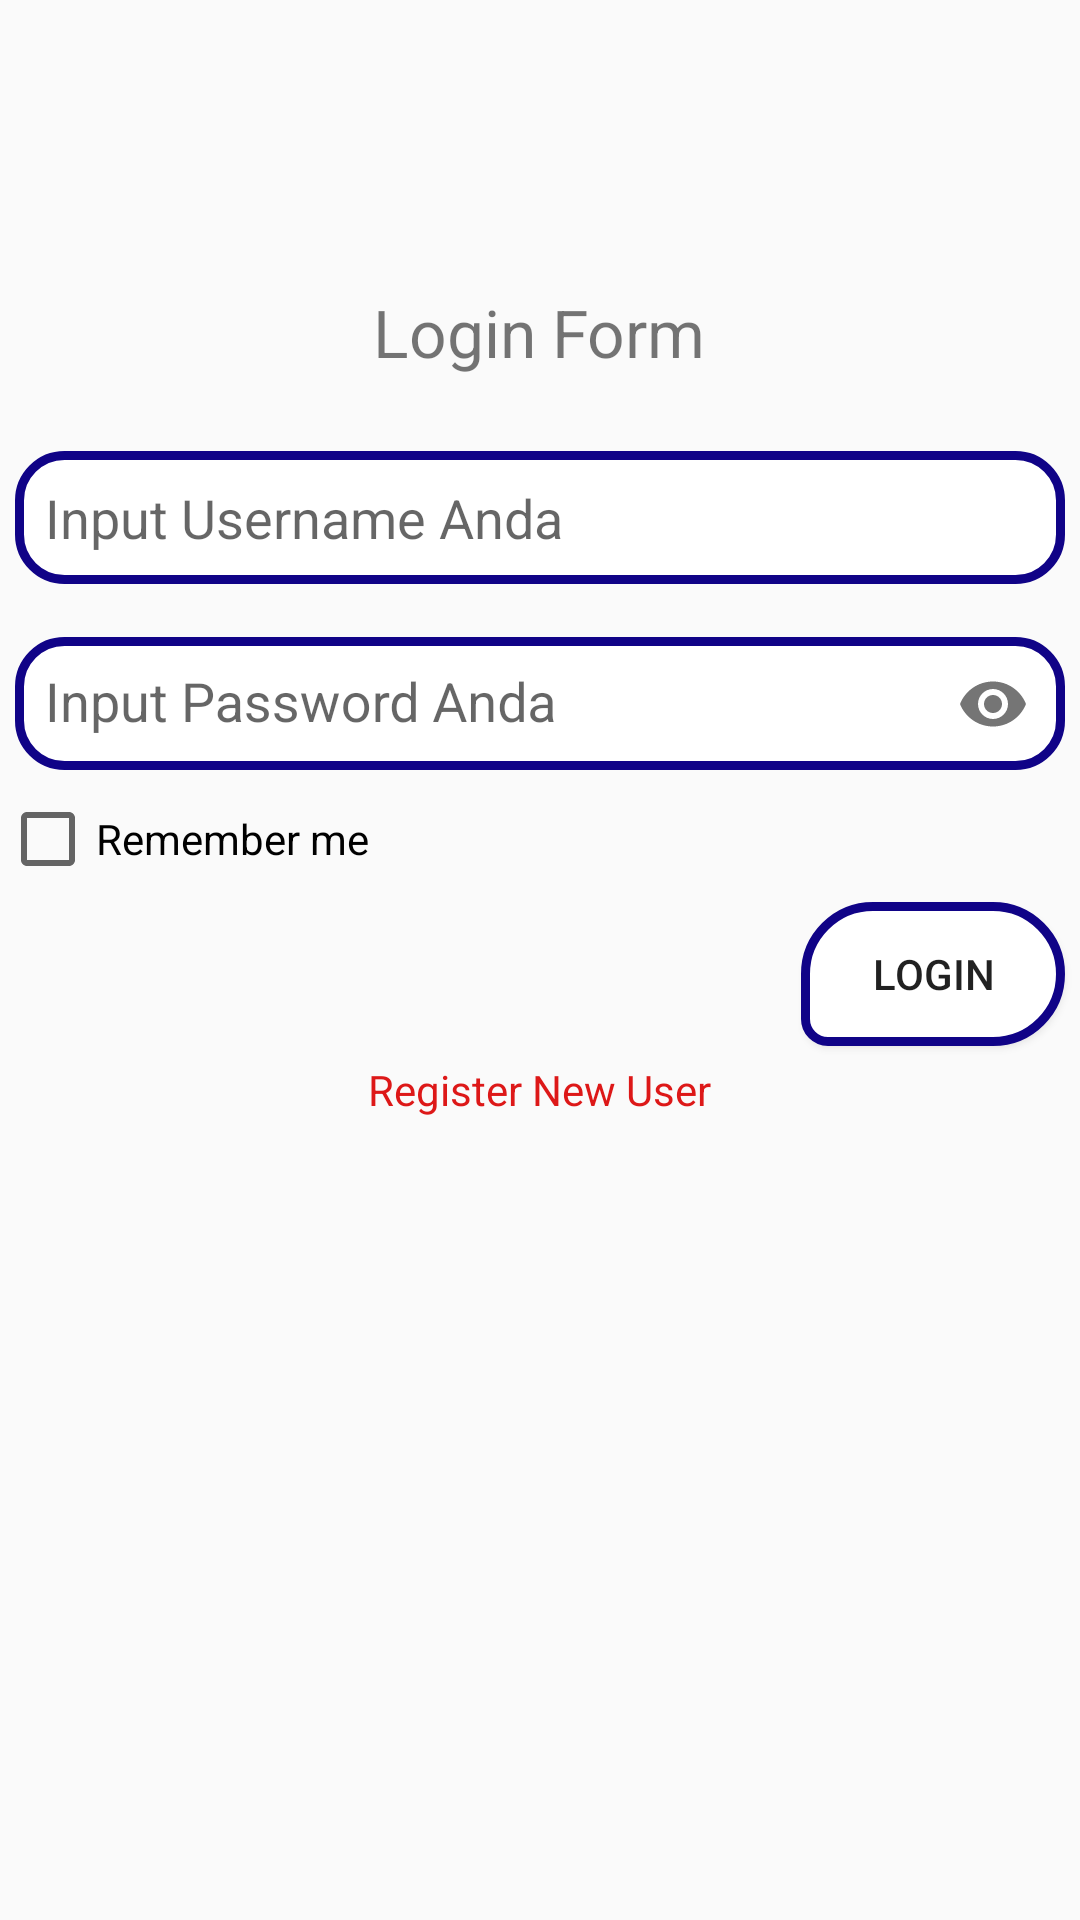

Produce the Android XML layout that renders to this screen, including the resource entries it uses.
<!-- AndroidManifest.xml: activity theme AppTheme.NoActionBar -->
<!-- res/layout/activity_login.xml -->
<?xml version="1.0" encoding="utf-8"?>
<LinearLayout xmlns:android="http://schemas.android.com/apk/res/android"
    xmlns:app="http://schemas.android.com/apk/res-auto"
    xmlns:tools="http://schemas.android.com/tools"
    android:layout_width="match_parent"
    android:layout_height="match_parent"
    android:orientation="vertical"
    tools:context=".LoginActivity">

    <ImageView
        android:id="@+id/imageView"
        android:layout_width="122dp"
        android:layout_height="76dp"
        android:layout_gravity="center_horizontal"
        android:layout_margin="10dp"
        app:srcCompat="@drawable/logo" />

    <TextView
        android:layout_width="wrap_content"
        android:layout_height="wrap_content"
        android:text="Login Form"
        android:layout_gravity="center_horizontal"
        android:textSize="22sp"
        android:layout_marginBottom="20dp"
        />

    <EditText
        android:id="@+id/inputUsername"
        android:layout_width="match_parent"
        android:layout_height="wrap_content"
        android:layout_margin="5dp"
        android:background="@drawable/custom_edittext_type1"
        android:hint="Input Username Anda"
        android:inputType="text"
        android:maxLength="40"
        android:text="" />
    

    <com.google.android.material.textfield.TextInputLayout
        android:layout_width="match_parent"
        android:layout_height="wrap_content"
        app:passwordToggleEnabled="true">
        <com.google.android.material.textfield.TextInputEditText
        android:id="@+id/inputPassword"
        android:layout_width="match_parent"
        android:layout_height="wrap_content"
        android:inputType="textPassword"
        android:background="@drawable/custom_edittext_type1"
        android:text=""
        android:layout_margin="5dp"
        android:hint="Input Password Anda" />
    </com.google.android.material.textfield.TextInputLayout>

    <CheckBox
        android:id="@+id/checkRemember"
        android:layout_width="match_parent"
        android:layout_height="wrap_content"
        android:text="Remember me" />

    <Button
        android:id="@+id/buttonLogin"
        android:layout_width="wrap_content"
        android:layout_height="wrap_content"
        android:layout_gravity="right"
        android:layout_margin="5dp"
        android:text="Login"
        android:background="@drawable/custom_button_type1"/>

    <TextView
        android:id="@+id/registerNewUser"
        android:layout_width="wrap_content"
        android:layout_height="wrap_content"
        android:layout_gravity="center_horizontal"
        android:text="Register New User"
        android:textColor="#DD1818" />

</LinearLayout>
<!-- resources referenced by this layout -->
<resources>
  <!-- drawable custom_button_type1 (drawable) -->
  <?xml version="1.0" encoding="utf-8"?>
  <selector xmlns:android="http://schemas.android.com/apk/res/android">
      <item android:state_pressed="true" android:drawable="@drawable/custom_button_type1_focus"/>
      <item android:state_pressed="false" android:drawable="@drawable/custom_button_type1_normal"/>
  </selector>
  <!-- drawable custom_edittext_type1 (drawable) -->
  <?xml version="1.0" encoding="utf-8"?>
  <shape xmlns:android="http://schemas.android.com/apk/res/android"
      android:shape="rectangle">
      
      <corners android:radius="15dp"/>
  
      
      <solid android:color="#FFFFFF" />
  
      <padding
          android:left="10dp"
          android:right="10dp"
          android:bottom="10dp"
          android:top="10dp"/>
  
      
      <stroke
          android:color="#100387"
          android:width="3dp"/>
  
  
  
  </shape>
  <style name="AppTheme.NoActionBar">
          <item name="windowActionBar">false</item>
          <item name="windowNoTitle">true</item>
      </style>
  <!-- drawable custom_button_type1_focus (drawable) -->
  <?xml version="1.0" encoding="utf-8"?>
  <shape xmlns:android="http://schemas.android.com/apk/res/android"
      android:shape="rectangle">
      <corners android:radius="30dp"/>
      <solid android:color="#15324F"/>
      <padding android:top="0dp"
          android:bottom="0dp"
          android:right="10dp"
          android:left="10dp"/>
      <stroke android:width="3dp"
          android:color="#870A01"/>
  
  </shape>
  <!-- drawable custom_button_type1_normal (drawable) -->
  <?xml version="1.0" encoding="utf-8"?>
  <shape xmlns:android="http://schemas.android.com/apk/res/android"
      android:shape="rectangle">
      <corners android:radius="30dp"
          android:bottomLeftRadius="10dp"/>
      <solid android:color="#FFFFFF"/>
      <padding android:top="0dp"
          android:bottom="0dp"
          android:right="10dp"
          android:left="10dp"/>
      <stroke android:width="3dp"
          android:color="#100387"/>
  
  </shape>
</resources>
